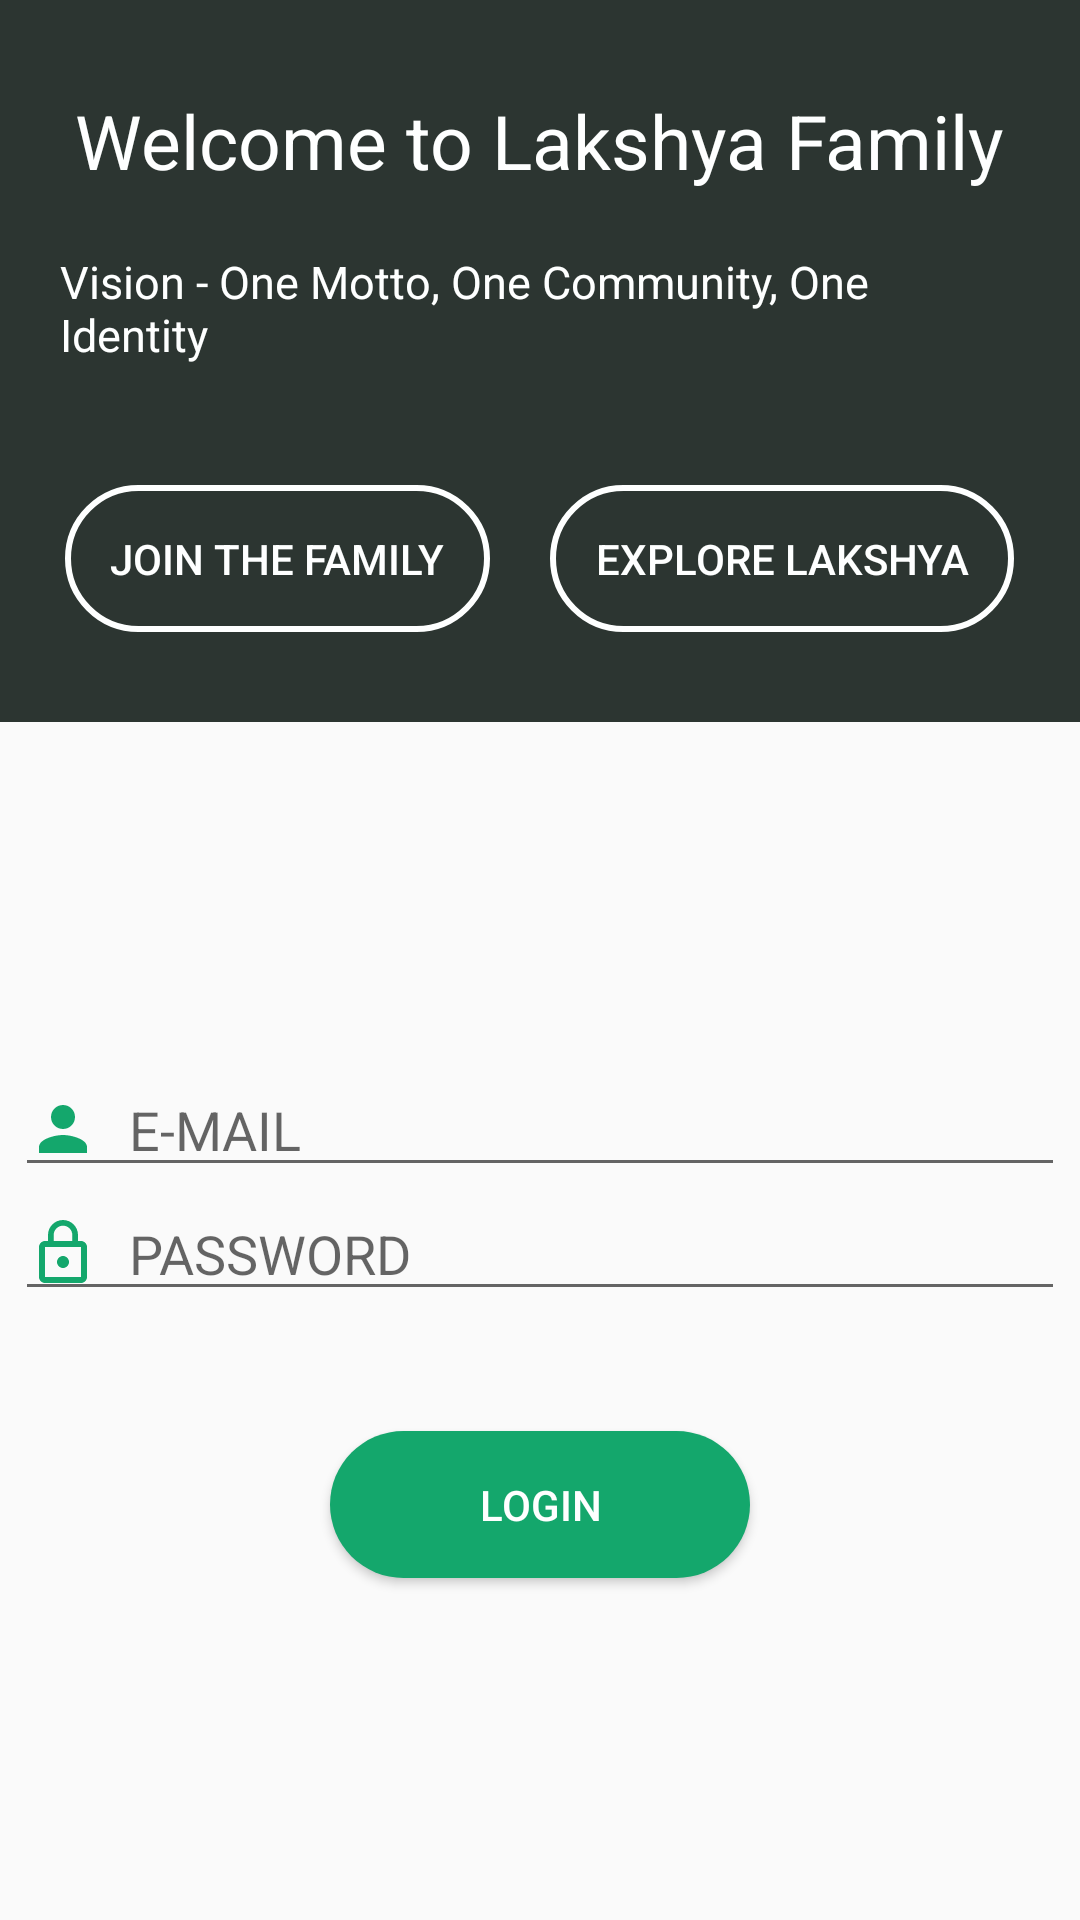

Produce the Android XML layout that renders to this screen, including the resource entries it uses.
<!-- AndroidManifest.xml: application theme AppTheme -->
<!-- res/layout/activity_login_page.xml -->
<?xml version="1.0" encoding="utf-8"?>
<LinearLayout
    xmlns:android="http://schemas.android.com/apk/res/android"
    xmlns:tools="http://schemas.android.com/tools"
    android:layout_width="match_parent"
    android:orientation="vertical"
    android:layout_height="match_parent"
    tools:context=".LoginPage">


    <LinearLayout
        android:layout_width="match_parent"
        android:layout_height="wrap_content"
        android:orientation="vertical"
        android:gravity="center"
        android:paddingTop="30dp"
        android:paddingBottom="30dp"
        android:background="@color/colorPrimaryDark">


        <TextView
            android:layout_width="wrap_content"
            android:layout_height="wrap_content"
            android:textSize="25sp"
            android:textColor="#feffff"
            android:text="Welcome to Lakshya Family"
            />

        <TextView
            android:layout_width="wrap_content"
            android:layout_height="wrap_content"
            android:textColor="#feffff"
            android:layout_margin="20dp"
            android:text="Vision - One Motto, One Community, One Identity"
            android:textSize="15sp"

            />


        <LinearLayout
            android:layout_marginTop="20dp"
            android:layout_width="wrap_content"
            android:layout_height="wrap_content"
            android:orientation="horizontal"
            android:gravity="center">


            <Button
                android:background="@drawable/button_style2"
                android:layout_width="wrap_content"
                android:layout_height="wrap_content"
                android:layout_marginRight="10dp"
                android:textColor="#feffff"
                android:text="Join The Family"/>

            <Button
                android:background="@drawable/button_style2"
                android:layout_width="wrap_content"
                android:text="Explore Lakshya"
                android:textColor="#feffff"
                android:layout_marginLeft="10dp"
                android:layout_height="wrap_content" />
        </LinearLayout>
        
        
        

</LinearLayout>

    <LinearLayout
        android:layout_width="match_parent"
        android:layout_height="match_parent"
        android:orientation="vertical"
        android:gravity="center"
        >
        <EditText
            android:layout_width="350dp"
            android:layout_height="wrap_content"
            android:hint="E-MAIL"
            android:drawablePadding="10dp"
            android:id="@+id/user_email"
            android:drawableLeft="@drawable/ic_person_black_24dp"
            />


        <EditText
            android:drawableLeft="@drawable/ic_lock_outline_black_24dp"
            android:layout_width="350dp"
            android:drawablePadding="10dp"
            android:layout_height="wrap_content"
            android:hint="PASSWORD"
            android:id="@+id/user_password"
            android:inputType="textPassword"

            />


        <Button
            android:layout_marginTop="40dp"
            android:layout_width="140dp"
            android:layout_height="wrap_content"
            android:background="@drawable/button_style"
            android:text="Login"
            android:id="@+id/login"
            android:textAllCaps="true"
            android:drawableEnd="@drawable/ic_send_black_24dp"
            android:textColor="#feffff"

            />

        <ProgressBar
            android:layout_width="wrap_content"
            android:layout_height="wrap_content"
            android:id="@+id/login_progress"
            android:visibility="gone"/>

    </LinearLayout>

</LinearLayout>
<!-- resources referenced by this layout -->
<resources>
  <color name="colorPrimaryDark">#2C3531</color>
  <!-- drawable button_style (drawable) -->
  <?xml version="1.0" encoding="utf-8"?>
  <shape
      xmlns:android="http://schemas.android.com/apk/res/android">
  
      <solid android:color="#14a76c"/>
      <corners android:radius="25dp"/>
      <padding android:top="15dp" android:bottom="15dp" android:left="15dp" android:right="15dp"/>
  
  </shape>
  <!-- drawable button_style2 (drawable) -->
  <?xml version="1.0" encoding="utf-8"?>
  <shape xmlns:android="http://schemas.android.com/apk/res/android">
  
      <stroke android:color="#feffff" android:width="2dp"/>
      <corners android:radius="25dp"/>
      <padding android:top="15dp" android:bottom="15dp" android:left="15dp" android:right="15dp"/>
  
  
  
  </shape>
  <!-- drawable ic_lock_outline_black_24dp (drawable) -->
  <vector xmlns:android="http://schemas.android.com/apk/res/android"
          android:width="24dp"
          android:height="24dp"
          android:viewportWidth="24.0"
          android:viewportHeight="24.0">
      <path
          android:fillColor="#14a76c"
          android:pathData="M12,17c1.1,0 2,-0.9 2,-2s-0.9,-2 -2,-2 -2,0.9 -2,2 0.9,2 2,2zM18,8h-1L17,6c0,-2.76 -2.24,-5 -5,-5S7,3.24 7,6v2L6,8c-1.1,0 -2,0.9 -2,2v10c0,1.1 0.9,2 2,2h12c1.1,0 2,-0.9 2,-2L20,10c0,-1.1 -0.9,-2 -2,-2zM8.9,6c0,-1.71 1.39,-3.1 3.1,-3.1s3.1,1.39 3.1,3.1v2L8.9,8L8.9,6zM18,20L6,20L6,10h12v10z"/>
  </vector>
  <!-- drawable ic_person_black_24dp (drawable) -->
  <vector xmlns:android="http://schemas.android.com/apk/res/android"
          android:width="24dp"
          android:height="24dp"
          android:viewportWidth="24.0"
          android:viewportHeight="24.0">
      <path
          android:fillColor="#14a76c"
          android:pathData="M12,12c2.21,0 4,-1.79 4,-4s-1.79,-4 -4,-4 -4,1.79 -4,4 1.79,4 4,4zM12,14c-2.67,0 -8,1.34 -8,4v2h16v-2c0,-2.66 -5.33,-4 -8,-4z"/>
  </vector>
  <style name="AppTheme" parent="Theme.AppCompat.Light.DarkActionBar">
          
          <item name="colorPrimary">@color/colorPrimary</item>
          <item name="colorPrimaryDark">#000</item>
          <item name="colorAccent">@color/colorAccent</item>
      </style>
  <color name="colorPrimary">#116466</color>
  <color name="colorAccent">#1d201b</color>
</resources>
